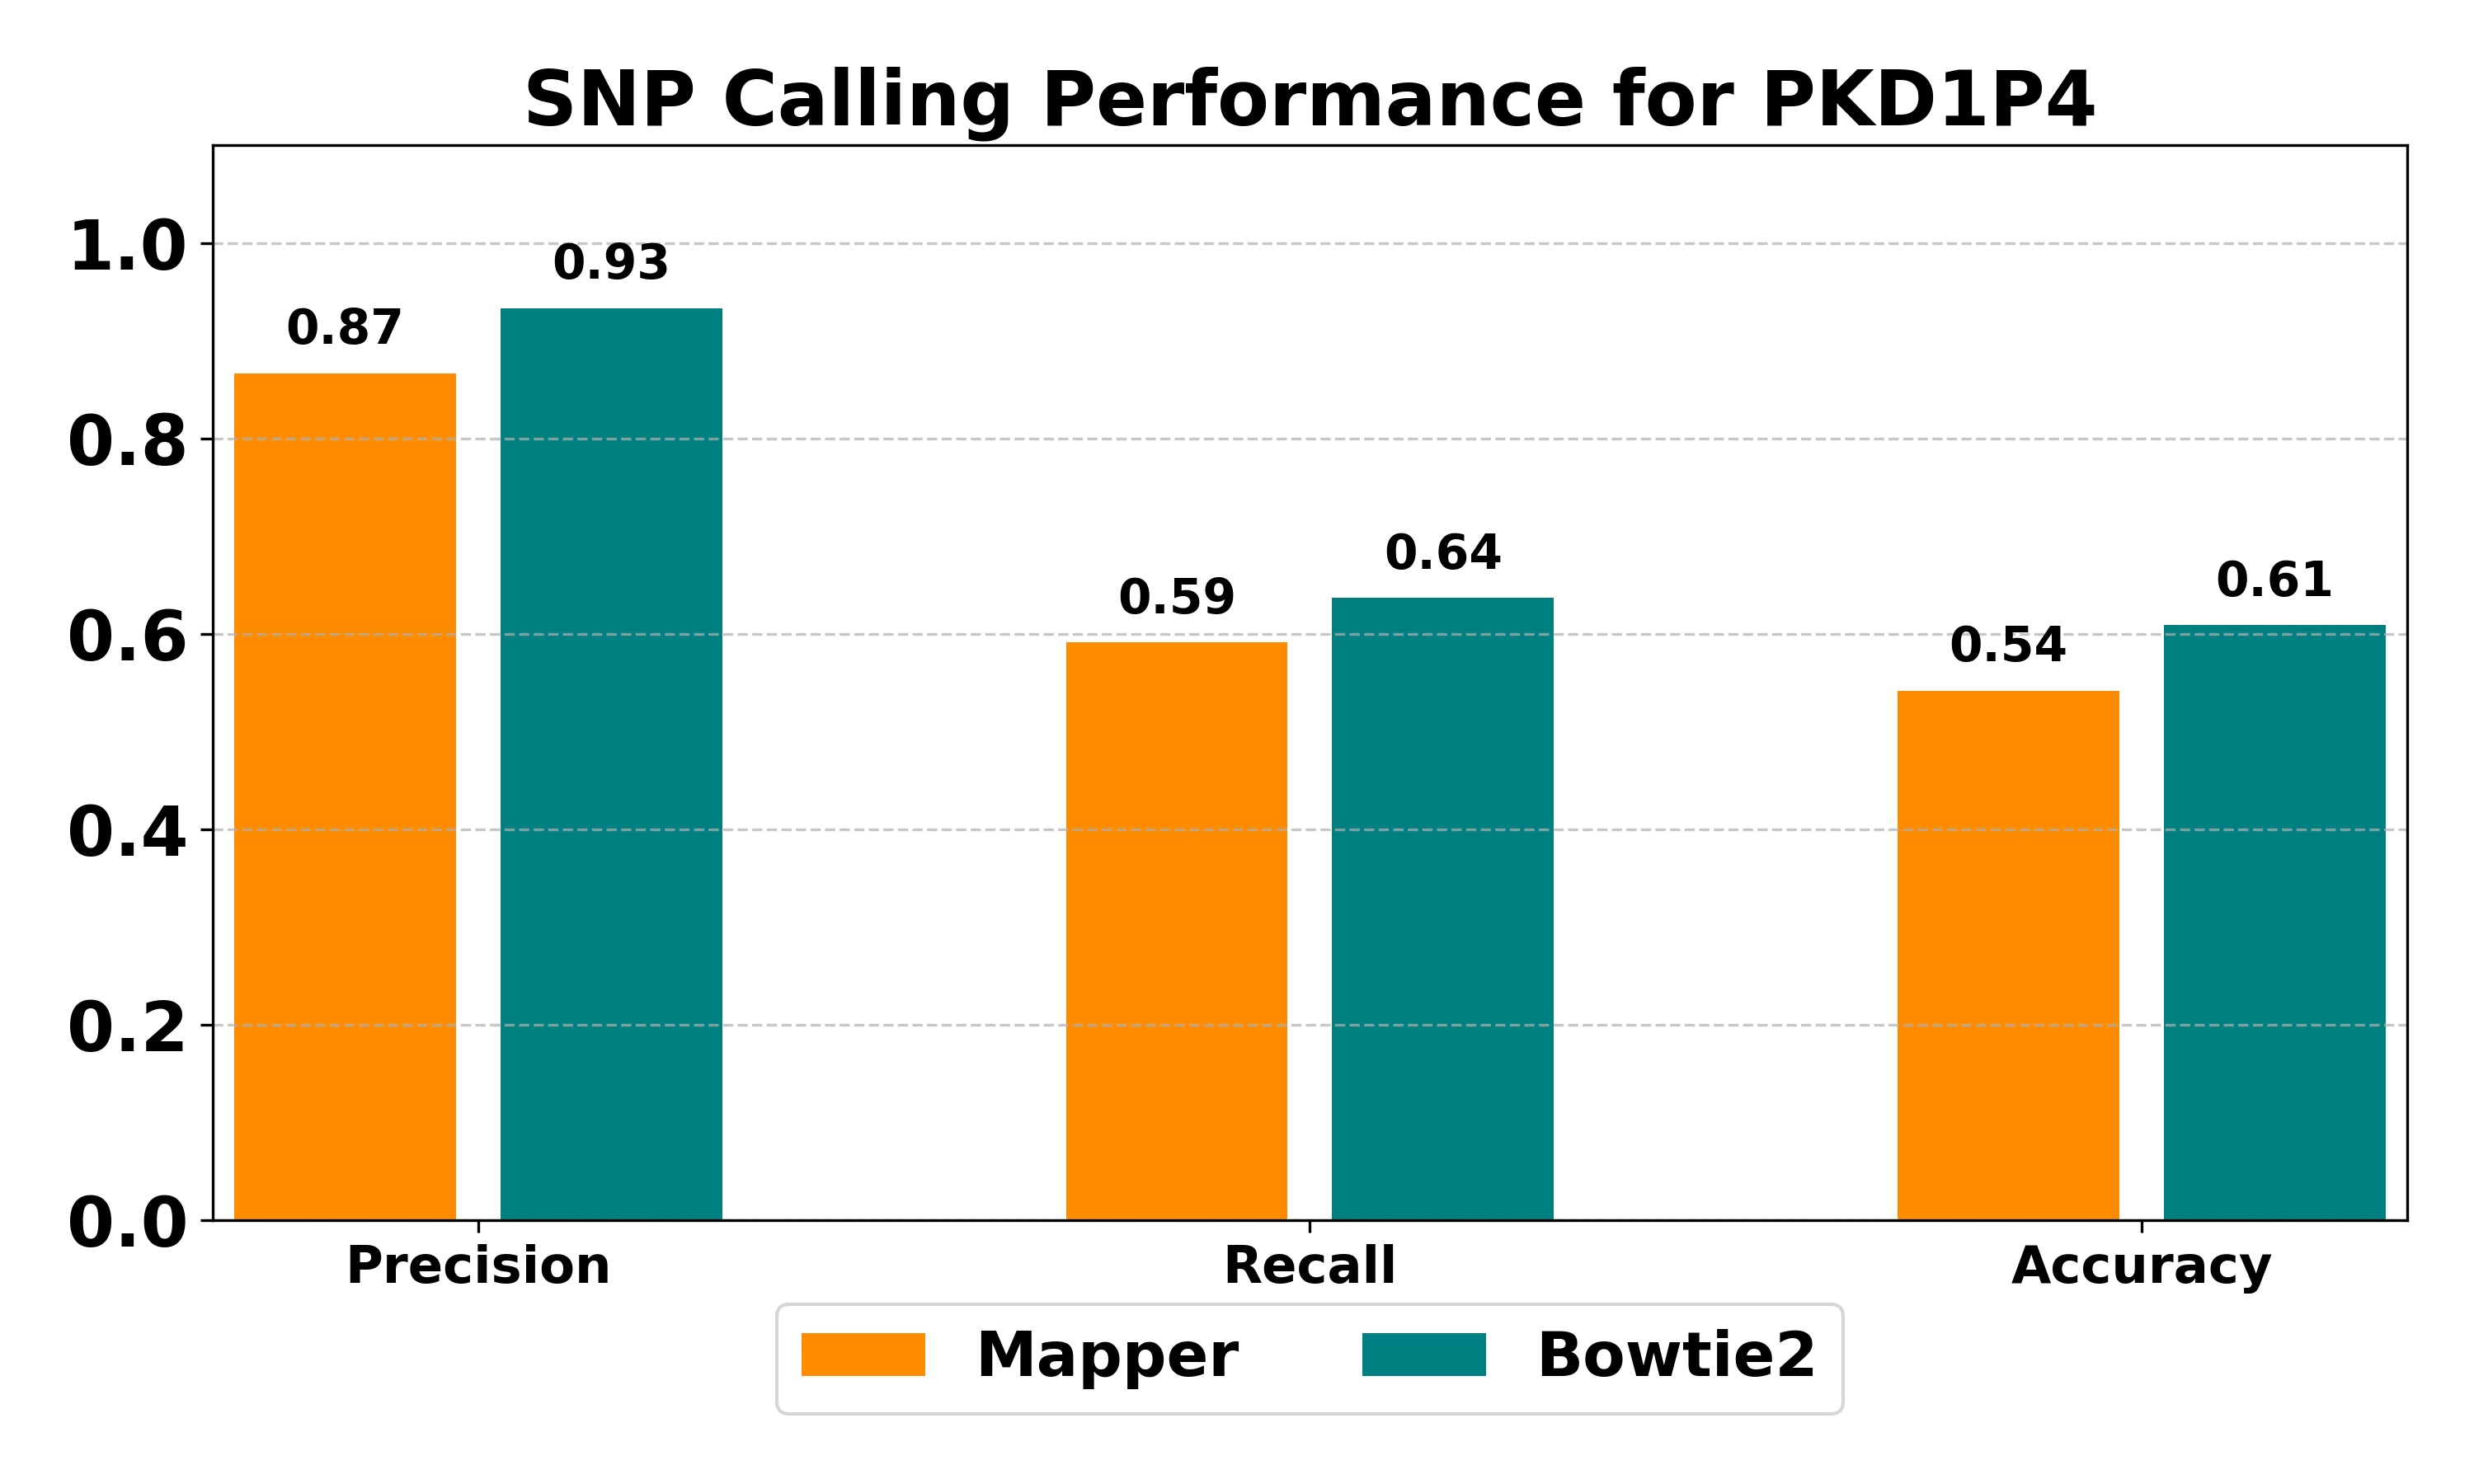

The data file committed next to this chart (first rows):
Method	Total Variants	GT Variants	TP	FP	FN	Precision	Recall	Accuracy
Mapper	15	22	13	2	9	0.867	0.591	0.542
Bowtie2	15	22	14	1	8	0.933	0.636	0.609
